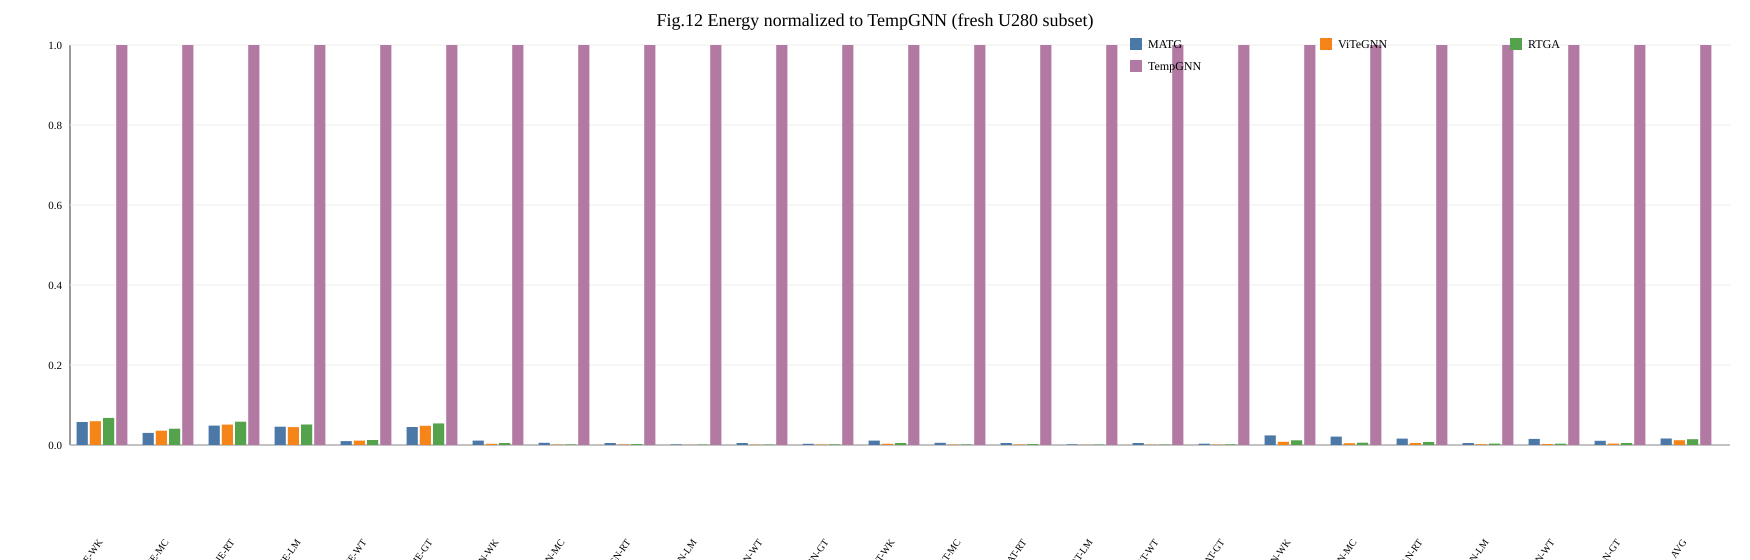

The data file committed next to this chart (first rows):
dataset, figure, model, solution, value
WK, fig12_energy_tempgnn, JODIE, MATG, 0.0574
WK, fig12_energy_tempgnn, JODIE, ViTeGNN, 0.0594
WK, fig12_energy_tempgnn, JODIE, RTGA, 0.0677
WK, fig12_energy_tempgnn, JODIE, TempGNN, 1.0
WK, fig12_energy_tempgnn, TGN, MATG, 0.011
WK, fig12_energy_tempgnn, TGN, ViTeGNN, 0.003
WK, fig12_energy_tempgnn, TGN, RTGA, 0.0049
WK, fig12_energy_tempgnn, TGN, TempGNN, 1.0
WK, fig12_energy_tempgnn, TGAT, MATG, 0.011
WK, fig12_energy_tempgnn, TGAT, ViTeGNN, 0.003
WK, fig12_energy_tempgnn, TGAT, RTGA, 0.0049
WK, fig12_energy_tempgnn, TGAT, TempGNN, 1.0
WK, fig12_energy_tempgnn, APAN, MATG, 0.0239
WK, fig12_energy_tempgnn, APAN, ViTeGNN, 0.0079
WK, fig12_energy_tempgnn, APAN, RTGA, 0.0117
WK, fig12_energy_tempgnn, APAN, TempGNN, 1.0
MC, fig12_energy_tempgnn, JODIE, MATG, 0.0302
MC, fig12_energy_tempgnn, JODIE, ViTeGNN, 0.0357
MC, fig12_energy_tempgnn, JODIE, RTGA, 0.0407
MC, fig12_energy_tempgnn, JODIE, TempGNN, 1.0
MC, fig12_energy_tempgnn, TGN, MATG, 0.0054
MC, fig12_energy_tempgnn, TGN, ViTeGNN, 0.001
MC, fig12_energy_tempgnn, TGN, RTGA, 0.0013
MC, fig12_energy_tempgnn, TGN, TempGNN, 1.0
MC, fig12_energy_tempgnn, TGAT, MATG, 0.0054
MC, fig12_energy_tempgnn, TGAT, ViTeGNN, 0.001
MC, fig12_energy_tempgnn, TGAT, RTGA, 0.0013
MC, fig12_energy_tempgnn, TGAT, TempGNN, 1.0
MC, fig12_energy_tempgnn, APAN, MATG, 0.0211
MC, fig12_energy_tempgnn, APAN, ViTeGNN, 0.0045
MC, fig12_energy_tempgnn, APAN, RTGA, 0.0057
MC, fig12_energy_tempgnn, APAN, TempGNN, 1.0
RT, fig12_energy_tempgnn, JODIE, MATG, 0.0486
RT, fig12_energy_tempgnn, JODIE, ViTeGNN, 0.0511
RT, fig12_energy_tempgnn, JODIE, RTGA, 0.0583
RT, fig12_energy_tempgnn, JODIE, TempGNN, 1.0
RT, fig12_energy_tempgnn, TGN, MATG, 0.005
RT, fig12_energy_tempgnn, TGN, ViTeGNN, 0.0013
RT, fig12_energy_tempgnn, TGN, RTGA, 0.0023
RT, fig12_energy_tempgnn, TGN, TempGNN, 1.0
RT, fig12_energy_tempgnn, TGAT, MATG, 0.005
RT, fig12_energy_tempgnn, TGAT, ViTeGNN, 0.0013
RT, fig12_energy_tempgnn, TGAT, RTGA, 0.0023
RT, fig12_energy_tempgnn, TGAT, TempGNN, 1.0
RT, fig12_energy_tempgnn, APAN, MATG, 0.0159
RT, fig12_energy_tempgnn, APAN, ViTeGNN, 0.005
RT, fig12_energy_tempgnn, APAN, RTGA, 0.0075
RT, fig12_energy_tempgnn, APAN, TempGNN, 1.0
LM, fig12_energy_tempgnn, JODIE, MATG, 0.0457
LM, fig12_energy_tempgnn, JODIE, ViTeGNN, 0.0447
LM, fig12_energy_tempgnn, JODIE, RTGA, 0.0512
LM, fig12_energy_tempgnn, JODIE, TempGNN, 1.0
LM, fig12_energy_tempgnn, TGN, MATG, 0.0015
LM, fig12_energy_tempgnn, TGN, ViTeGNN, 0.0005
LM, fig12_energy_tempgnn, TGN, RTGA, 0.0011
LM, fig12_energy_tempgnn, TGN, TempGNN, 1.0
LM, fig12_energy_tempgnn, TGAT, MATG, 0.0015
LM, fig12_energy_tempgnn, TGAT, ViTeGNN, 0.0005
LM, fig12_energy_tempgnn, TGAT, RTGA, 0.0011
LM, fig12_energy_tempgnn, TGAT, TempGNN, 1.0
... 40 more rows
